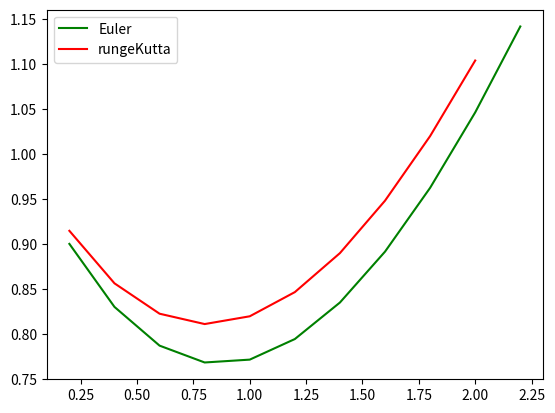

The script that saved this image:
from matplotlib import pyplot as plt


def dydx(x, y):
    return (x - y) / 2


def rungeKutta(x0, y0, x, h):
    n = int((x - x0) / h)
    y = y0
    xs = []
    ys = []
    for i in range(1, n + 1):
        k1 = h * dydx(x0, y)
        k2 = h * dydx(x0 + 0.5 * h, y + 0.5 * k1)
        k3 = h * dydx(x0 + 0.5 * h, y + 0.5 * k2)
        k4 = h * dydx(x0 + h, y + k3)
        y = y + (1.0 / 6.0) * (k1 + 2 * k2 + 2 * k3 + k4)
        x0 = x0 + h

        xs.append(x0)
        ys.append(y)
    return xs, ys
    # return y


def func(x, y):
    return (x - y) / 2


def euler(x0, y, x, h):
    temp = -0
    xs = []
    ys = []
    while x0 < x:
        temp = y
        y = y + h * func(x0, y)
        x0 = x0 + h
        xs.append(x0)
        ys.append(y)
    return xs, ys
    # print("Approximate solution at x = ", x, " is ", "%.6f " % y)



if __name__ == '__main__':
    x0 = 0
    y0 = 1
    x = 2
    h = 0.2
    print("Method Euler Y", len(euler(x0, y0, x, h)[1]))
    print("Method Euler X", len(euler(x0, y0, x, h)[0]))
    print("Method rungeKutta Y", len(rungeKutta(x0, y0, x, h)[1]))
    print("Method rungeKutta X", len(rungeKutta(x0, y0, x, h)[0]))
    X1 = euler(x0, y0, x, h)[0]
    Y1 = euler(x0, y0, x, h)[1]
    X2 = rungeKutta(x0, y0, x, h)[0]
    Y2 = rungeKutta(x0, y0, x, h)[1]

    fig, ax = plt.subplots()
    ax.plot(X1, Y1, color='green', label='Euler')
    ax.plot(X2, Y2, color='red', label='rungeKutta')
    ax.legend(loc='upper left')

    plt.show()
